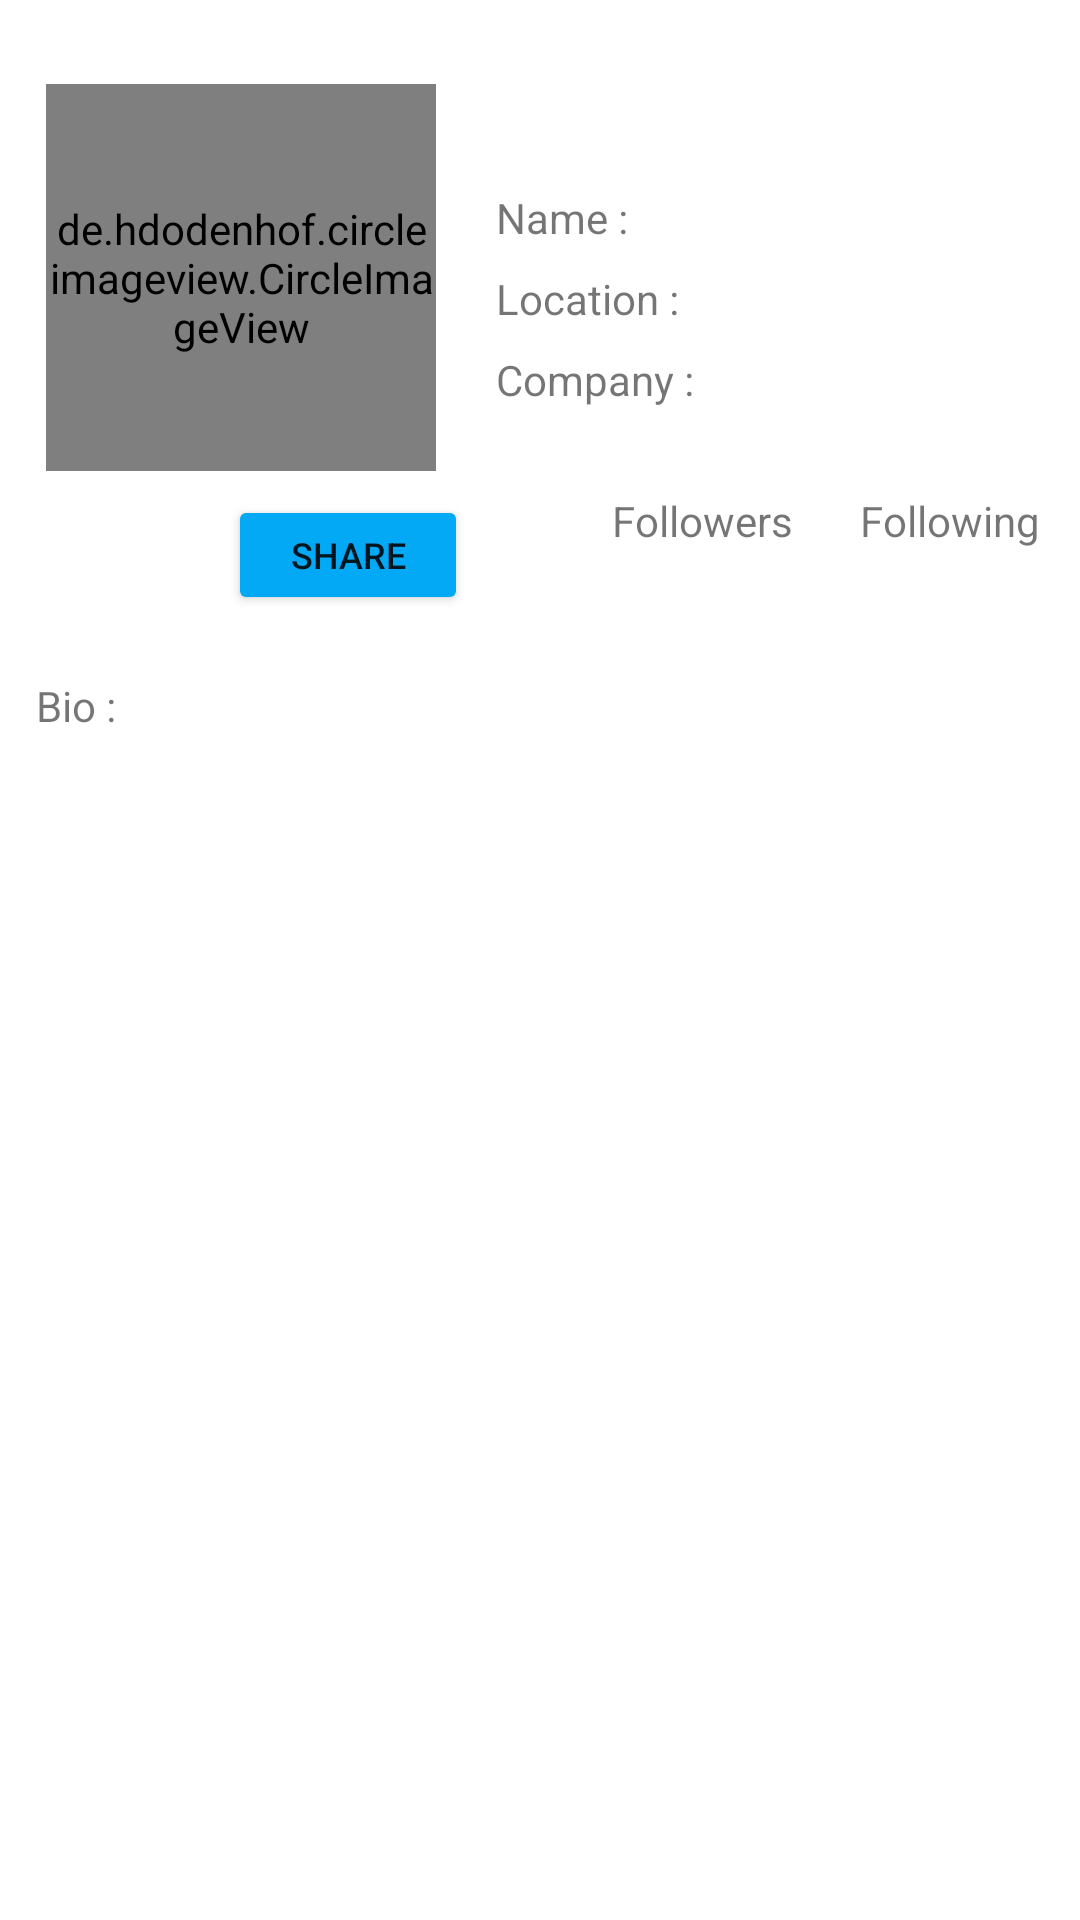

Reconstruct the res/layout file that produces this screen, plus the resources it refers to.
<!-- AndroidManifest.xml: application theme Theme.FinalAplikasiGithubUser -->
<!-- res/layout/activity_detail_user.xml -->
<?xml version="1.0" encoding="utf-8"?>
<ScrollView xmlns:android="http://schemas.android.com/apk/res/android"
    xmlns:app="http://schemas.android.com/apk/res-auto"
    xmlns:tools="http://schemas.android.com/tools"
    android:layout_width="match_parent"
    android:layout_height="match_parent"
    tools:context=".detailActivity.DetailUserActivity">

    <androidx.constraintlayout.widget.ConstraintLayout
        android:layout_width="match_parent"
        android:layout_height="wrap_content">


        <TextView
            android:id="@+id/textView7"

            android:layout_width="wrap_content"
            android:layout_height="wrap_content"
            android:layout_marginTop="28dp"
            android:text="@string/following"
            app:layout_constraintEnd_toEndOf="parent"
            app:layout_constraintHorizontal_bias="0.627"
            app:layout_constraintStart_toEndOf="@+id/textView"
            app:layout_constraintTop_toBottomOf="@+id/tv_company" />

        <de.hdodenhof.circleimageview.CircleImageView
            android:id="@+id/img_avatar"
            android:layout_width="130dp"
            android:layout_height="129dp"
            android:layout_marginTop="28dp"
            app:layout_constraintEnd_toEndOf="parent"
            app:layout_constraintHorizontal_bias="0.067"
            app:layout_constraintStart_toStartOf="parent"
            app:layout_constraintTop_toTopOf="parent"
            tools:srcCompat="@tools:sample/avatars" />

        <TextView
            android:id="@+id/textView"

            android:layout_width="wrap_content"
            android:layout_height="wrap_content"
            android:layout_marginStart="48dp"
            android:layout_marginTop="28dp"
            android:text="@string/followers"
            app:layout_constraintStart_toEndOf="@+id/btn_share"
            app:layout_constraintTop_toBottomOf="@+id/textView6" />

        <TextView
            android:id="@+id/tv_username"

            android:layout_width="wrap_content"
            android:layout_height="31dp"
            android:layout_marginTop="28dp"
            app:layout_constraintEnd_toEndOf="parent"
            app:layout_constraintHorizontal_bias="0.479"
            app:layout_constraintStart_toEndOf="@+id/img_avatar"
            app:layout_constraintTop_toTopOf="parent"
            tools:text="@string/smaple" />

        <TextView
            android:id="@+id/textView3"
            android:layout_width="wrap_content"
            android:layout_height="wrap_content"
            android:layout_marginStart="20dp"
            android:layout_marginTop="4dp"
            android:text="@string/name"
            app:layout_constraintStart_toEndOf="@+id/img_avatar"
            app:layout_constraintTop_toBottomOf="@+id/tv_username" />

        <TextView
            android:id="@+id/textView4"

            android:layout_width="wrap_content"
            android:layout_height="wrap_content"
            android:layout_marginStart="20dp"
            android:layout_marginTop="8dp"
            android:text="@string/location"
            app:layout_constraintStart_toEndOf="@+id/img_avatar"
            app:layout_constraintTop_toBottomOf="@+id/textView3" />

        <TextView
            android:id="@+id/textView5"

            android:layout_width="wrap_content"
            android:layout_height="wrap_content"
            android:layout_marginStart="12dp"
            android:layout_marginBottom="8dp"
            android:text="@string/bio"
            app:layout_constraintBottom_toBottomOf="parent"
            app:layout_constraintStart_toStartOf="parent"
            app:layout_constraintTop_toBottomOf="@+id/btn_share"
            app:layout_constraintVertical_bias="0.169" />

        <TextView
            android:id="@+id/textView6"

            android:layout_width="wrap_content"
            android:layout_height="wrap_content"
            android:layout_marginStart="20dp"
            android:layout_marginTop="8dp"
            android:text="@string/company"
            app:layout_constraintStart_toEndOf="@+id/img_avatar"
            app:layout_constraintTop_toBottomOf="@+id/textView4" />

        <TextView
            android:id="@+id/tv_name"

            android:layout_width="0dp"
            android:layout_height="wrap_content"
            android:layout_marginStart="53dp"
            android:layout_marginTop="4dp"
            android:layout_marginEnd="16dp"
            android:singleLine="true"
            app:layout_constraintEnd_toEndOf="parent"
            app:layout_constraintHorizontal_bias="0.0"
            app:layout_constraintStart_toEndOf="@+id/textView3"
            app:layout_constraintTop_toBottomOf="@+id/tv_username"
            tools:text="@string/smaple" />

        <TextView
            android:id="@+id/tv_location"

            android:layout_width="0dp"
            android:layout_height="wrap_content"
            android:layout_marginStart="24dp"
            android:layout_marginTop="8dp"
            android:layout_marginEnd="16dp"
            app:layout_constraintEnd_toEndOf="parent"
            app:layout_constraintHorizontal_bias="0.0"
            app:layout_constraintStart_toEndOf="@+id/textView4"
            app:layout_constraintTop_toBottomOf="@+id/tv_name"
            tools:text="@string/smaple" />

        <TextView
            android:id="@+id/tv_company"

            android:layout_width="0dp"
            android:layout_height="wrap_content"
            android:layout_marginStart="24dp"
            android:layout_marginTop="8dp"
            android:layout_marginEnd="16dp"
            app:layout_constraintEnd_toEndOf="parent"
            app:layout_constraintHorizontal_bias="0.0"
            app:layout_constraintStart_toEndOf="@+id/textView6"
            app:layout_constraintTop_toBottomOf="@+id/tv_location"
            tools:text="@string/smaple" />

        <TextView
            android:id="@+id/tv_followers"

            android:layout_width="70dp"
            android:layout_height="wrap_content"
            android:layout_marginStart="48dp"
            app:layout_constraintStart_toEndOf="@+id/btn_share"
            app:layout_constraintTop_toBottomOf="@+id/textView"
            tools:text="@string/smaple" />

        <TextView
            android:id="@+id/tv_following"

            android:layout_width="70dp"
            android:layout_height="wrap_content"
            app:layout_constraintEnd_toEndOf="parent"
            app:layout_constraintHorizontal_bias="0.673"
            app:layout_constraintStart_toEndOf="@+id/tv_followers"
            app:layout_constraintTop_toBottomOf="@+id/textView7"
            tools:text="@string/smaple" />

        <Button
            android:id="@+id/btn_share"
            android:layout_width="80dp"
            android:layout_height="40dp"
            android:layout_marginStart="8dp"
            android:layout_marginTop="8dp"
            android:backgroundTint="@color/blue_soft"
            android:text="@string/share"
            android:textAlignment="center"
            android:textSize="12sp"
            app:layout_constraintStart_toEndOf="@+id/tog_favorit"
            app:layout_constraintTop_toBottomOf="@+id/img_avatar"
            tools:ignore="TouchTargetSizeCheck,TextContrastCheck" />

        <TextView
            android:id="@+id/tv_bio"
            android:layout_width="0dp"
            android:layout_height="wrap_content"
            android:layout_marginTop="20dp"
            android:layout_marginEnd="16dp"
            android:layout_marginBottom="5dp"
            android:maxLines="@integer/material_motion_duration_long_2"
            app:layout_constraintBottom_toTopOf="@+id/table"
            app:layout_constraintEnd_toEndOf="parent"
            app:layout_constraintHorizontal_bias="1.0"
            app:layout_constraintStart_toEndOf="@+id/textView5"
            app:layout_constraintTop_toBottomOf="@+id/btn_share"
            tools:text="@string/smaple" />

        <com.google.android.material.tabs.TabLayout
            android:id="@+id/table"
            android:layout_width="match_parent"
            android:layout_height="50dp"
            android:layout_marginTop="8dp"
            android:layout_marginBottom="16dp"
            app:layout_constraintBottom_toTopOf="@+id/view_pager"
            app:layout_constraintEnd_toEndOf="parent"
            app:layout_constraintStart_toStartOf="parent"
            app:layout_constraintTop_toBottomOf="@+id/tv_bio"
            tools:ignore="SpeakableTextPresentCheck" />

        <androidx.viewpager2.widget.ViewPager2
            android:id="@+id/view_pager"
            android:layout_width="match_parent"
            android:layout_height="wrap_content"
            android:layout_marginTop="16dp"
            android:layout_marginBottom="16dp"
            app:layout_constraintBottom_toBottomOf="parent"
            app:layout_constraintEnd_toEndOf="parent"
            app:layout_constraintStart_toStartOf="parent"
            app:layout_constraintTop_toBottomOf="@+id/table" />

        <ToggleButton
            android:id="@+id/tog_favorit"
            android:layout_width="40dp"
            android:layout_height="40dp"
            android:layout_marginStart="28dp"
            android:layout_marginTop="8dp"
            android:background="@drawable/fav_toggle"
            android:focusable="false"
            android:focusableInTouchMode="false"
            android:textOff=""
            android:textOn=""
            app:layout_constraintStart_toStartOf="parent"
            app:layout_constraintTop_toBottomOf="@+id/img_avatar"
            tools:ignore="TouchTargetSizeCheck" />

        <ProgressBar
            android:id="@+id/progressBar1"
            style="?android:attr/progressBarStyle"
            android:layout_width="wrap_content"
            android:layout_height="wrap_content"
            android:visibility="gone"
            app:layout_constraintBottom_toBottomOf="parent"
            app:layout_constraintEnd_toEndOf="parent"
            app:layout_constraintStart_toStartOf="parent"
            app:layout_constraintTop_toTopOf="parent"
            tools:visibility="visible" />

        <ProgressBar
            android:id="@+id/progressBar"
            style="?android:attr/progressBarStyle"
            android:layout_width="wrap_content"
            android:layout_height="wrap_content"
            android:visibility="gone"
            app:layout_constraintBottom_toBottomOf="parent"
            app:layout_constraintEnd_toEndOf="parent"
            app:layout_constraintStart_toStartOf="parent"
            app:layout_constraintTop_toTopOf="parent"
            tools:visibility="visible" />

    </androidx.constraintlayout.widget.ConstraintLayout>

</ScrollView>
<!-- resources referenced by this layout -->
<resources>
  <color name="blue_soft">#03A9F4</color>
  <string name="bio">Bio :</string>
  <string name="company">Company :</string>
  <string name="followers">Followers </string>
  <string name="following">Following </string>
  <string name="location">Location :</string>
  <string name="name">Name :</string>
  <string name="share">Share</string>
  <string name="smaple">sample</string>
  <style name="Theme.FinalAplikasiGithubUser" parent="Theme.MaterialComponents.DayNight.DarkActionBar">
          
          <item name="colorPrimary">@color/gray</item>
          <item name="colorPrimaryVariant">@color/gray_dark</item>
          <item name="colorOnPrimary">@color/white</item>
          
          <item name="colorSecondary">@color/orange_light</item>
          <item name="colorSecondaryVariant">@color/orange_dark</item>
          <item name="colorOnSecondary">@color/black</item>
  
          
          <item name="android:statusBarColor" tools:targetApi="l">?attr/colorPrimaryVariant</item>
          
      </style>
  <color name="gray">#607D8B</color>
  <color name="gray_dark">#455A64</color>
  <color name="white">#FFFFFFFF</color>
  <color name="orange_light">#FFAB91</color>
  <color name="orange_dark">#E64A19</color>
  <color name="black">#FF000000</color>
</resources>
